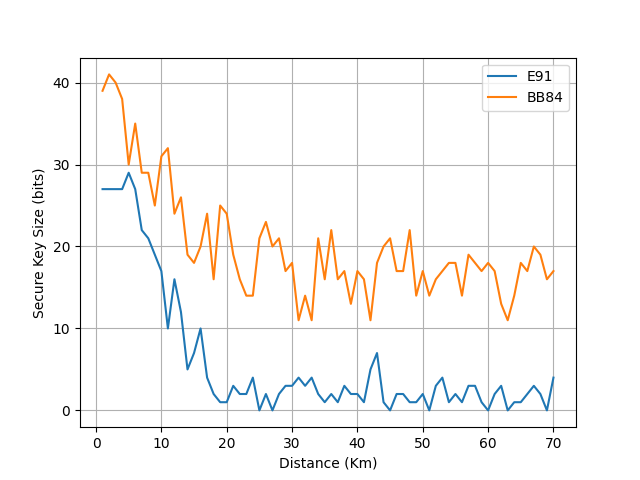

The file beside this chart, header and first rows:
distance, BB84, E91
1, 39.0, 27.0
2, 41.0, 27.0
3, 40.0, 27.0
4, 38.0, 27.0
5, 30.0, 29.0
6, 35.0, 27.0
7, 29.0, 22.0
8, 29.0, 21.0
9, 25.0, 19.0
10, 31.0, 17.0
11, 32.0, 10.0
12, 24.0, 16.0
13, 26.0, 12.0
14, 19.0, 5.0
15, 18.0, 7.0
16, 20.0, 10.0
17, 24.0, 4.0
18, 16.0, 2.0
19, 25.0, 1.0
20, 24.0, 1.0
21, 19.0, 3.0
22, 16.0, 2.0
23, 14.0, 2.0
24, 14.0, 4.0
25, 21.0, 0.0
26, 23.0, 2.0
27, 20.0, 0.0
28, 21.0, 2.0
29, 17.0, 3.0
30, 18.0, 3.0
31, 11.0, 4.0
32, 14.0, 3.0
33, 11.0, 4.0
34, 21.0, 2.0
35, 16.0, 1.0
36, 22.0, 2.0
37, 16.0, 1.0
38, 17.0, 3.0
39, 13.0, 2.0
40, 17.0, 2.0
41, 16.0, 1.0
42, 11.0, 5.0
43, 18.0, 7.0
44, 20.0, 1.0
45, 21.0, 0.0
46, 17.0, 2.0
47, 17.0, 2.0
48, 22.0, 1.0
49, 14.0, 1.0
50, 17.0, 2.0
51, 14.0, 0.0
52, 16.0, 3.0
53, 17.0, 4.0
54, 18.0, 1.0
55, 18.0, 2.0
56, 14.0, 1.0
57, 19.0, 3.0
58, 18.0, 3.0
59, 17.0, 1.0
60, 18.0, 0.0
... 10 more rows
